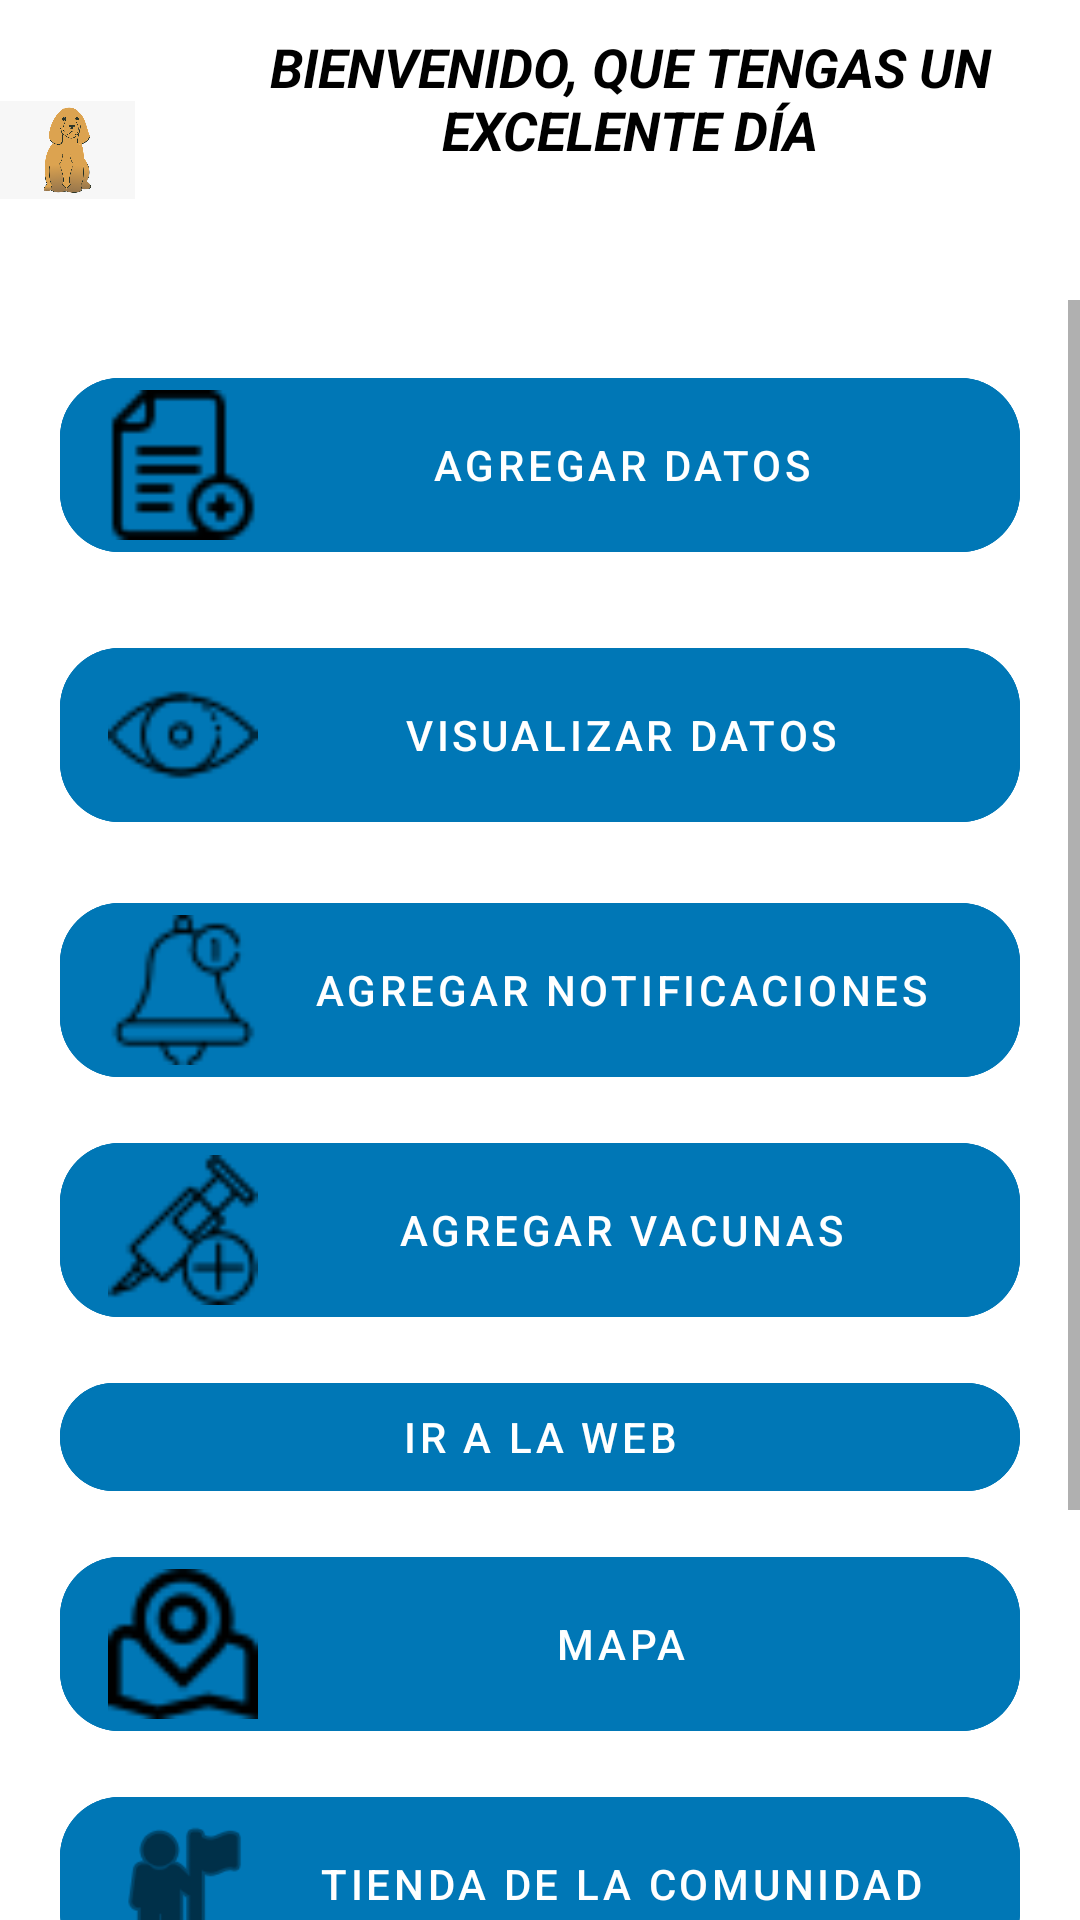

Layout XML and referenced resources for this Android screen:
<!-- AndroidManifest.xml: activity theme Theme.ControlVet -->
<!-- res/layout/activity_main.xml -->
<?xml version="1.0" encoding="utf-8"?>
<LinearLayout xmlns:android="http://schemas.android.com/apk/res/android"
    xmlns:app="http://schemas.android.com/apk/res-auto"
    xmlns:tools="http://schemas.android.com/tools"
    android:layout_width="match_parent"
    android:layout_height="match_parent"
    android:orientation="vertical"
    tools:context="com.controlvet.notific.MainActivity">

    <LinearLayout
        android:layout_width="match_parent"
        android:layout_height="wrap_content"
        android:orientation="horizontal">

        <ImageView
            android:id="@+id/imglogo"
            android:layout_width="wrap_content"
            android:layout_height="100dp"
            android:layout_weight="1"
            app:srcCompat="@drawable/perrito" />

        <TextView
            android:id="@+id/textView"
            android:layout_width="315dp"
            android:layout_height="68dp"
            android:layout_marginTop="10dp"
            android:paddingStart="15dp"
            android:rotation="0"
            android:rotationY="0"
            android:text="BIENVENIDO, QUE TENGAS UN EXCELENTE DÍA"
            android:textAlignment="center"
            android:textColor="@color/black"
            android:textSize="18sp"
            android:textStyle="bold|italic"
            app:layout_constraintStart_toStartOf="parent"
            app:layout_constraintTop_toBottomOf="@+id/imageButton2" />

    </LinearLayout>

    <ScrollView
        android:layout_width="match_parent"
        android:layout_height="wrap_content">

        <LinearLayout
            android:layout_width="match_parent"
            android:layout_height="wrap_content"
            android:orientation="vertical">

            <Button
                android:id="@+id/button"
                style="?attr/materialButtonOutlinedStyle"
                android:layout_width="match_parent"
                android:layout_height="wrap_content"
                android:layout_marginStart="20dp"
                android:layout_marginTop="20dp"
                android:layout_marginEnd="20dp"
                android:backgroundTint="#0077b6"
                android:onClick="Siguiente1"
                android:text="@string/agregar"
                android:textColor="@color/white"
                app:cornerRadius="20dp"
                app:icon="@drawable/agregararchivo"
                app:iconSize="50dp"
                app:iconTint="@color/black"
                app:layout_constraintBottom_toTopOf="@+id/button2"
                app:layout_constraintEnd_toEndOf="parent"
                app:layout_constraintStart_toStartOf="parent"
                app:layout_constraintTop_toTopOf="parent"
                app:layout_constraintVertical_bias="0.463"
                app:strokeColor="#0077b6" />

            <Button
                android:id="@+id/button2"
                style="?attr/materialButtonOutlinedStyle"
                android:layout_width="match_parent"
                android:layout_height="wrap_content"
                android:layout_marginStart="20dp"
                android:layout_marginTop="20dp"
                android:layout_marginEnd="20dp"
                android:layout_marginBottom="10dp"
                android:backgroundTint="#0077b6"
                android:onClick="Siguiente2"
                android:text="@string/ver"
                android:textColor="#fff "
                app:cornerRadius="20dp"
                app:icon="@drawable/ojo"
                app:iconSize="50dp"
                app:iconTint="@color/black"
                app:layout_constraintBottom_toTopOf="@+id/button3"
                app:layout_constraintEnd_toEndOf="parent"
                app:layout_constraintHorizontal_bias="0.0"
                app:layout_constraintStart_toStartOf="parent"
                app:layout_constraintTop_toTopOf="parent"
                app:strokeColor="#0077b6" />

            <Button
                android:id="@+id/button3"
                style="?attr/materialButtonOutlinedStyle"
                android:layout_width="match_parent"
                android:layout_height="wrap_content"
                android:layout_marginStart="20dp"
                android:layout_marginTop="5dp"
                android:layout_marginEnd="20dp"
                android:backgroundTint="#0077b6"
                android:onClick="Siguiente3"
                android:text="@string/notific"
                android:textColor="@color/white"
                app:cornerRadius="20dp"
                app:icon="@drawable/notificaciones"
                app:iconSize="50dp"
                app:iconTint="@color/black"
                app:layout_constraintEnd_toEndOf="parent"
                app:layout_constraintHorizontal_bias="1.0"
                app:layout_constraintStart_toStartOf="parent"
                app:layout_constraintTop_toBottomOf="@+id/button2"
                app:strokeColor="#0077b6" />

            <Button
                android:id="@+id/button4"
                style="?attr/materialButtonOutlinedStyle"
                android:layout_width="match_parent"
                android:layout_height="wrap_content"
                android:layout_marginStart="20dp"
                android:layout_marginTop="10dp"
                android:layout_marginEnd="20dp"
                android:backgroundTint="#0077b6"
                android:onClick="Siguiente4"
                android:text="@string/vacunas"
                android:textColor="@color/white"
                app:cornerRadius="20dp"
                app:icon="@drawable/syringe"
                app:iconSize="50dp"
                app:iconTint="@color/black"
                app:layout_constraintEnd_toEndOf="parent"
                app:layout_constraintStart_toStartOf="parent"
                app:layout_constraintTop_toBottomOf="@+id/button3"
                app:strokeColor="#0077b6" />

            <Button
                android:id="@+id/button5"
                style="?attr/materialButtonOutlinedStyle"
                android:layout_width="match_parent"
                android:layout_height="wrap_content"
                android:layout_marginStart="20dp"
                android:layout_marginTop="10dp"
                android:layout_marginEnd="20dp"
                android:backgroundTint="#0077b6"
                android:onClick="SiguienteWeb"
                android:text="@string/web"
                android:textColor="@color/white"
                app:cornerRadius="20dp"
                app:icon="@drawable/globo"
                app:iconSize="50dp"
                app:iconTint="@color/black"
                app:layout_constraintEnd_toEndOf="parent"
                app:layout_constraintStart_toStartOf="parent"
                app:layout_constraintTop_toBottomOf="@+id/button3"
                app:strokeColor="#0077b6" />


            <Button
                android:id="@+id/button6"
                style="?attr/materialButtonOutlinedStyle"
                android:layout_width="match_parent"
                android:layout_height="wrap_content"
                android:layout_marginStart="20dp"
                android:layout_marginTop="10dp"
                android:layout_marginEnd="20dp"
                android:backgroundTint="#0077b6"
                android:onClick="Irmap"
                android:text="@string/map"
                android:textColor="@color/white"
                app:cornerRadius="20dp"
                app:icon="@drawable/ubi"
                app:iconSize="50dp"
                app:iconTint="@color/black"
                app:layout_constraintEnd_toEndOf="parent"
                app:layout_constraintStart_toStartOf="parent"
                app:layout_constraintTop_toBottomOf="@+id/button3"
                app:strokeColor="#0077b6" />

            <Button
                android:id="@+id/btnCopara"
                style="?attr/materialButtonOutlinedStyle"
                android:layout_width="match_parent"
                android:layout_height="wrap_content"
                android:layout_marginStart="20dp"
                android:layout_marginTop="10dp"
                android:layout_marginEnd="20dp"
                android:backgroundTint="#0077b6"
                android:onClick="main2"
                android:text="Tienda de la Comunidad"
                android:textColor="@color/white"
                app:cornerRadius="20dp"
                app:icon="@android:drawable/ic_menu_myplaces"
                app:iconSize="50dp"
                app:iconTint="@color/black"
                app:layout_constraintEnd_toEndOf="parent"
                app:layout_constraintStart_toStartOf="parent"
                app:layout_constraintTop_toBottomOf="@+id/button6"
                app:strokeColor="#0077b6" />

            <Button
                android:id="@+id/btncerrar"
                style="?attr/materialButtonOutlinedStyle"
                android:layout_width="match_parent"
                android:layout_height="wrap_content"
                android:layout_marginStart="20dp"
                android:layout_marginTop="10dp"
                android:layout_marginEnd="20dp"
                android:backgroundTint="#0077b6"
                android:text="Cerrar Sesión"
                android:textColor="@color/white"
                app:cornerRadius="20dp"
                app:icon="@android:drawable/ic_delete"
                app:iconSize="50dp"
                app:iconTint="@color/black"
                app:layout_constraintEnd_toEndOf="parent"
                app:layout_constraintStart_toStartOf="parent"
                app:layout_constraintTop_toBottomOf="@+id/button6"
                app:strokeColor="#0077b6" />

            <Button
                android:id="@+id/btnCrear"
                style="?attr/materialButtonOutlinedStyle"
                android:layout_width="match_parent"
                android:layout_height="wrap_content"
                android:layout_marginStart="20dp"
                android:layout_marginTop="10dp"
                android:layout_marginEnd="20dp"
                android:backgroundTint="#358f80"
                android:enabled="false"
                android:text="@string/base_de_datos"
                android:textColor="@color/white"
                android:visibility="invisible"
                app:cornerRadius="20dp"
                app:icon="@drawable/datastorage"
                app:iconSize="50dp"
                app:iconTint="@color/white"
                app:strokeColor="#358f80"></Button>
        </LinearLayout>
    </ScrollView>
</LinearLayout>
<!-- resources referenced by this layout -->
<resources>
  <color name="black">#FF000000</color>
  <color name="white">#FFFFFF</color>
  <!-- drawable agregararchivo: png bitmap (drawable-v24, 731 bytes) -->
  <!-- drawable datastorage: png bitmap (drawable-v24, 1077 bytes) -->
  <!-- drawable notificaciones: png bitmap (drawable-v24, 856 bytes) -->
  <!-- drawable ojo: png bitmap (drawable-v24, 686 bytes) -->
  <!-- drawable perrito: png bitmap (drawable, 77378 bytes) -->
  <!-- drawable syringe: png bitmap (drawable-v24, 991 bytes) -->
  <!-- drawable ubi: png bitmap (drawable, 981 bytes) -->
  <string name="agregar">Agregar Datos</string>
  <string name="base_de_datos">Base de datos (Desarrollador)</string>
  <string name="map">MAPA</string>
  <string name="notific">Agregar Notificaciones</string>
  <string name="vacunas">Agregar Vacunas</string>
  <string name="ver">Visualizar Datos</string>
  <string name="web">Ir a la web</string>
  <style name="Theme.ControlVet" parent="Theme.MaterialComponents.DayNight.DarkActionBar">
          
          <item name="colorPrimary">@color/purple_500</item>
          <item name="colorPrimaryVariant">@color/purple_700</item>
          <item name="colorOnPrimary">@color/white</item>
          
          <item name="colorSecondary">@color/teal_200</item>
          <item name="colorSecondaryVariant">@color/teal_700</item>
          <item name="colorOnSecondary">@color/black</item>
          
          <item name="android:statusBarColor" tools:targetApi="l">?attr/colorPrimaryVariant</item>
          
      </style>
  <color name="purple_500">#1565c0</color>
  <color name="purple_700">#0d47a1</color>
  <color name="teal_200">#FF03DAC5</color>
  <color name="teal_700">#FF018786</color>
</resources>
